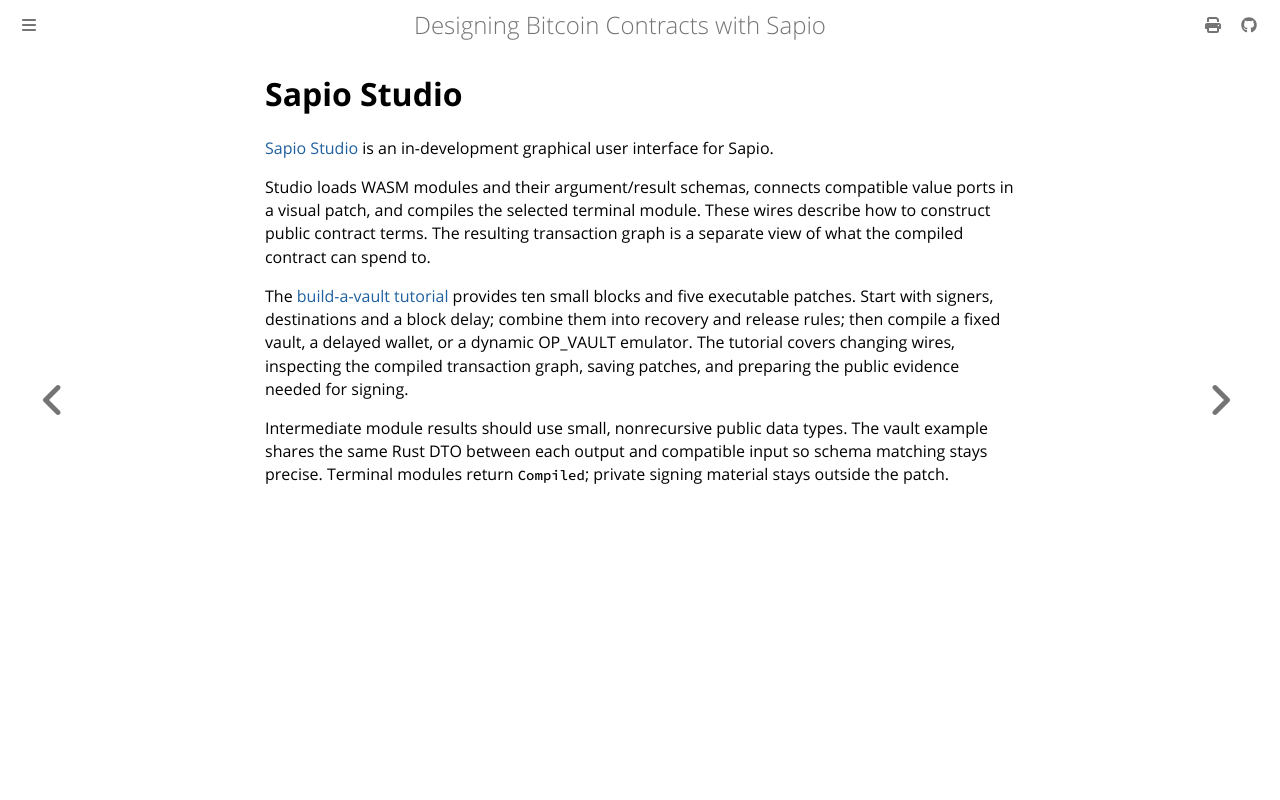

repository: sapio-lang/sapio · page: ch06-02-studio.html · generator: mdbook

# Sapio Studio

[Sapio Studio](https://github.com/sapio-lang/sapio-studio) is an in-development graphical user
interface for Sapio.

Studio loads WASM modules and their argument/result schemas, connects compatible
value ports in a visual patch, and compiles the selected terminal module. These
wires describe how to construct public contract terms. The resulting transaction
graph is a separate view of what the compiled contract can spend to.

The [build-a-vault tutorial](https://github.com/sapio-lang/sapio/tree/master/contrib/build-a-vault)
provides ten small blocks and five executable patches. Start with signers,
destinations and a block delay; combine them into recovery and release rules;
then compile a fixed vault, a delayed wallet, or a dynamic OP_VAULT emulator.
The tutorial covers changing wires, inspecting the compiled transaction graph,
saving patches, and preparing the public evidence needed for signing.

Intermediate module results should use small, nonrecursive public data types.
The vault example shares the same Rust DTO between each output and compatible
input so schema matching stays precise. Terminal modules return `Compiled`;
private signing material stays outside the patch.
